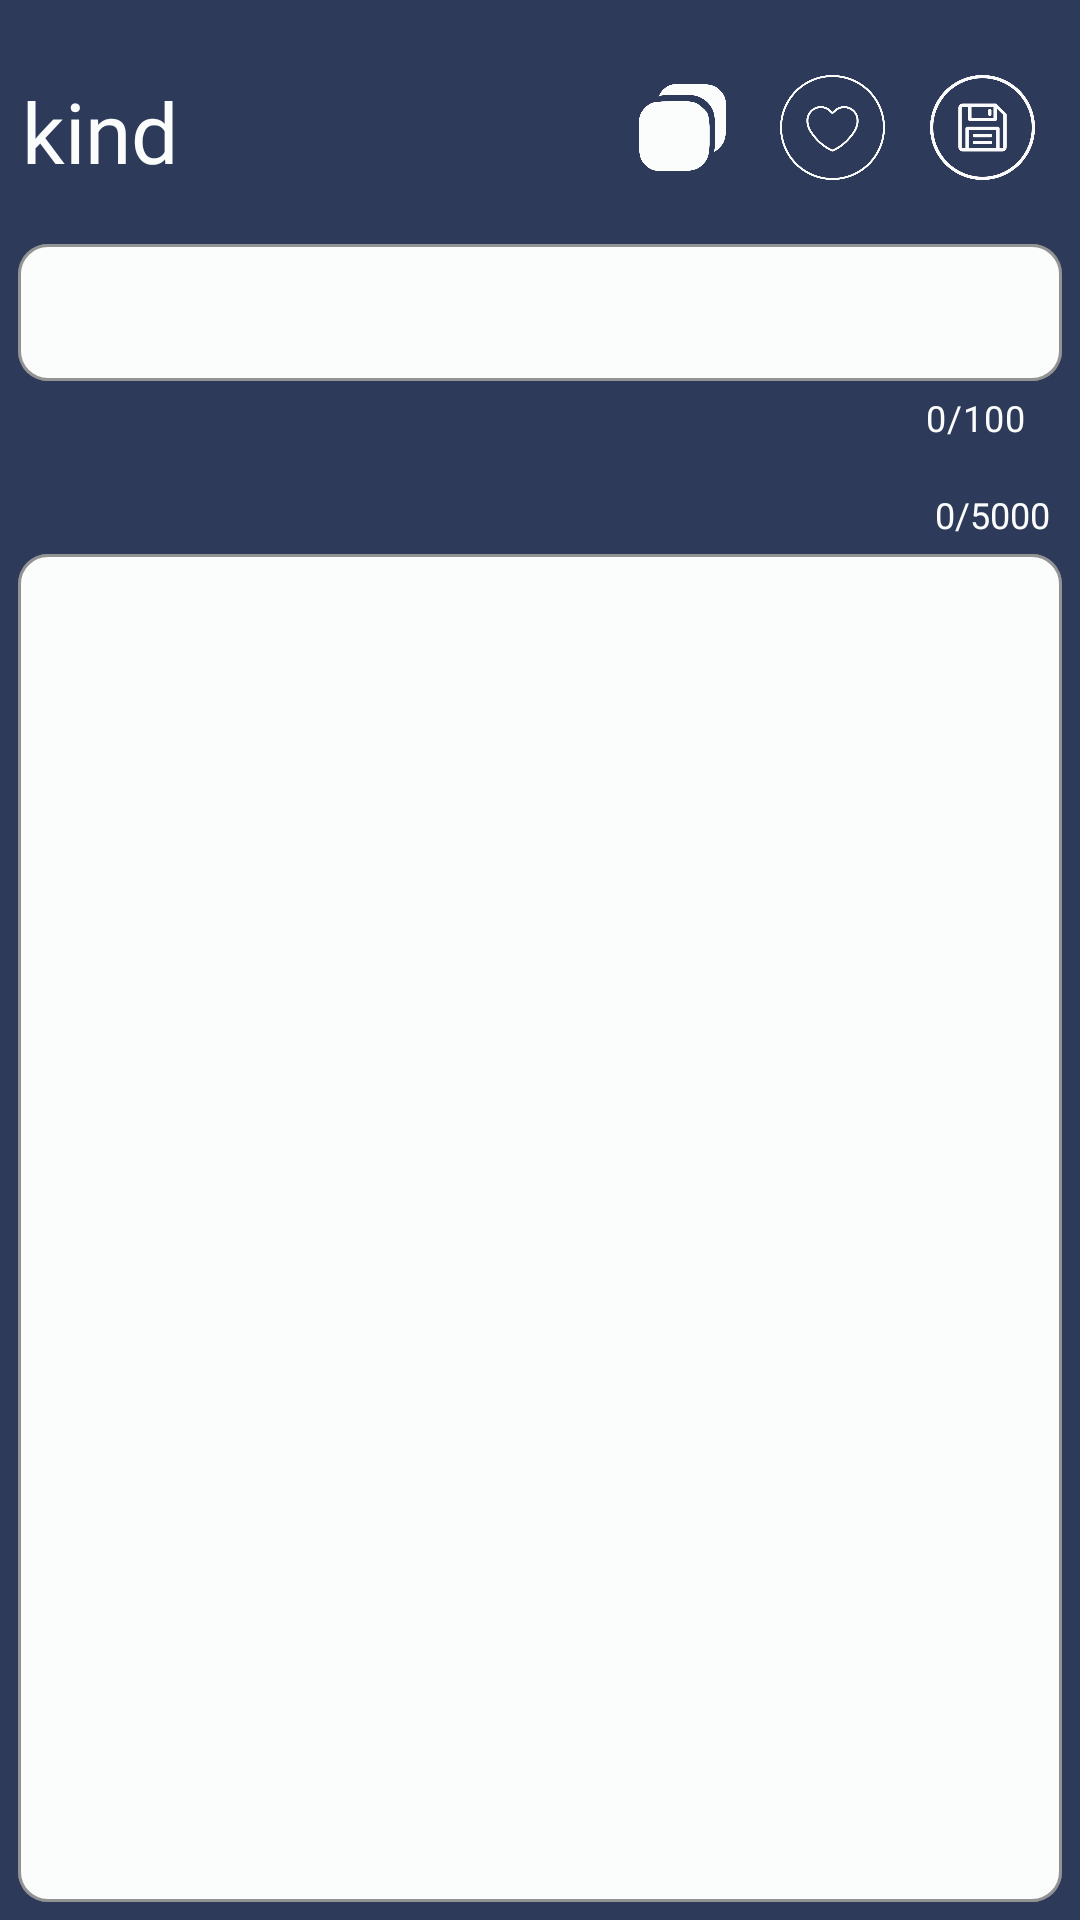

The Android layout XML behind this screen, and the referenced resources:
<!-- AndroidManifest.xml: application theme Theme.INote -->
<!-- res/layout/activity_write_note.xml -->
<?xml version="1.0" encoding="utf-8"?>
<RelativeLayout xmlns:android="http://schemas.android.com/apk/res/android"
    xmlns:app="http://schemas.android.com/apk/res-auto"
    xmlns:tools="http://schemas.android.com/tools"
    android:layout_width="match_parent"
    android:layout_height="match_parent"
    android:background="#2E3A59"
    tools:context=".WriteNoteActivity">

    <TextView
        android:id="@+id/textKind"
        android:layout_width="match_parent"
        android:layout_height="wrap_content"
        android:layout_alignParentTop="true"
        android:layout_centerHorizontal="true"
        android:layout_centerVertical="true"
        android:layout_marginStart="15dp"
        android:layout_marginTop="25dp"
        android:fontFamily="@font/nunitobold"
        android:text="kind"
        android:textColor="#FBFCFC"
        android:textSize="28sp" />

    <ImageView
        android:id="@+id/saveButton"
        android:layout_width="35dp"
        android:layout_height="35dp"
        android:layout_alignParentTop="true"
        android:layout_alignParentEnd="true"
        android:layout_marginTop="25dp"
        android:layout_marginEnd="15dp"
        android:src="@drawable/save"
        />

    <ImageView
        android:id="@+id/heartButton"
        android:layout_width="35dp"
        android:layout_height="35dp"
        android:layout_alignParentTop="true"
        android:layout_toStartOf="@+id/saveButton"
        android:layout_marginTop="25dp"
        android:layout_marginEnd="15dp"
        android:src="@drawable/heart"

        />

    <ImageView
        android:id="@+id/backgroundButton"
        android:layout_width="35dp"
        android:layout_height="35dp"
        android:layout_alignParentTop="true"
        android:layout_toStartOf="@+id/heartButton"
        android:layout_marginTop="25dp"
        android:layout_marginEnd="15dp"
        android:src="@drawable/note_background"

        />
    <com.google.android.material.textfield.TextInputLayout
        android:layout_below="@+id/saveButton"
        android:id="@+id/noteTitle"
        style="@style/Widget.MaterialComponents.TextInputLayout.OutlinedBox.Dense"
        android:layout_width="match_parent"
        android:layout_height="wrap_content"
        android:layout_marginTop="10dp"
        android:padding="6dp"
        android:layout_marginBottom="10dp"
        app:boxBackgroundColor="#FBFCFC"
        app:boxCornerRadiusBottomEnd="10dp"
        app:boxCornerRadiusBottomStart="10dp"
        app:boxCornerRadiusTopEnd="10dp"
        app:boxCornerRadiusTopStart="10dp"
        app:boxStrokeColor="#2E3A59"
        app:boxStrokeWidth="1dp"
        app:boxStrokeWidthFocused="2dp"
        app:counterEnabled="true"
        app:counterMaxLength="100"
        app:counterTextColor="@color/specialWhite"
        android:scrollbars="vertical"
        android:overScrollMode="ifContentScrolls"
        >

        <com.google.android.material.textfield.TextInputEditText
            app:counterEnabled="true"
            app:counterMaxLength="100"
            android:id="@+id/titleEditText"
            android:textColorHint="#2E3A59"
            android:layout_width="match_parent"
            android:layout_height="wrap_content"
            android:fontFamily="@font/nunitoregular"
            android:inputType="text"
            android:padding="12dp"
            android:textColor="#2E3A59"
            android:scrollbars="vertical"
            android:textSize="16sp"
            android:gravity="top|start"
            android:overScrollMode="always"
            android:imeOptions="flagNoExtractUi"

            />
    </com.google.android.material.textfield.TextInputLayout>
    <RelativeLayout
        android:id="@+id/linearContent"
        android:layout_below="@+id/noteTitle"
        android:layout_width="match_parent"
        android:layout_height="match_parent"
       >

    <TextView
        android:layout_marginEnd="10dp"
        android:layout_alignParentEnd="true"
        android:id="@+id/charCounterTop"
        android:layout_width="wrap_content"
        android:layout_height="wrap_content"
        android:paddingStart="8dp"
        android:text="0/5000"
        android:textColor="@color/specialWhite"
        android:textSize="12sp"/>
    <com.google.android.material.textfield.TextInputLayout

        android:id="@+id/noteContent"
        style="@style/Widget.MaterialComponents.TextInputLayout.OutlinedBox.Dense"
        android:layout_width="match_parent"
        android:layout_height="match_parent"
        android:layout_marginTop="10dp"
        android:padding="6dp"
        app:boxBackgroundColor="#FBFCFC"
        app:boxCornerRadiusBottomEnd="10dp"
        app:boxCornerRadiusBottomStart="10dp"
        app:boxCornerRadiusTopEnd="10dp"
        app:boxCornerRadiusTopStart="10dp"
        app:boxStrokeColor="#2E3A59"
        app:boxStrokeWidth="1dp"
        app:boxStrokeWidthFocused="2dp"
        app:counterEnabled="true"
        app:counterMaxLength="5000"
        app:counterTextColor="@color/specialWhite"
        android:scrollbars="vertical"
        android:overScrollMode="ifContentScrolls"
        >

        <com.google.android.material.textfield.TextInputEditText
            app:counterEnabled="true"
            app:counterMaxLength="5000"
            android:id="@+id/contentEditText"
             android:textColorHint="#2E3A59"
            android:layout_width="match_parent"
            android:layout_height="match_parent"
            android:fontFamily="@font/nunitoregular"
            android:inputType="textMultiLine"
            android:padding="12dp"
            android:textColor="#2E3A59"
            android:scrollbars="vertical|horizontal"
            android:textSize="16sp"
            android:gravity="top|start"
            android:overScrollMode="always"
            android:imeOptions="flagNoExtractUi"

           />
    </com.google.android.material.textfield.TextInputLayout>
    </RelativeLayout>




</RelativeLayout>
<!-- resources referenced by this layout -->
<resources>
  <color name="specialWhite">#fbfcfc</color>
  <!-- drawable heart: png bitmap (drawable, 35857 bytes) -->
  <!-- drawable note_background: png bitmap (drawable, 18363 bytes) -->
  <!-- drawable save: png bitmap (drawable, 30097 bytes) -->
  <style name="Theme.INote" parent="Base.Theme.INote" />
  <style name="Base.Theme.INote" parent="Theme.Material3.DayNight.NoActionBar">
          
          
  
          <item name="colorPrimary">@color/colorPrimary</item>
          <item name="colorPrimaryDark">@color/colorPrimaryDark</item>
          <item name="colorAccent">@color/colorAccent</item>
  
          <item name="android:windowBackground">@color/white</item>
      </style>
  <color name="colorPrimary">#2E3A59</color>
  <color name="colorPrimaryDark">#2E3A59</color>
  <color name="colorAccent">#2E3A59</color>
  <color name="white">#FFFFFFFF</color>
</resources>
